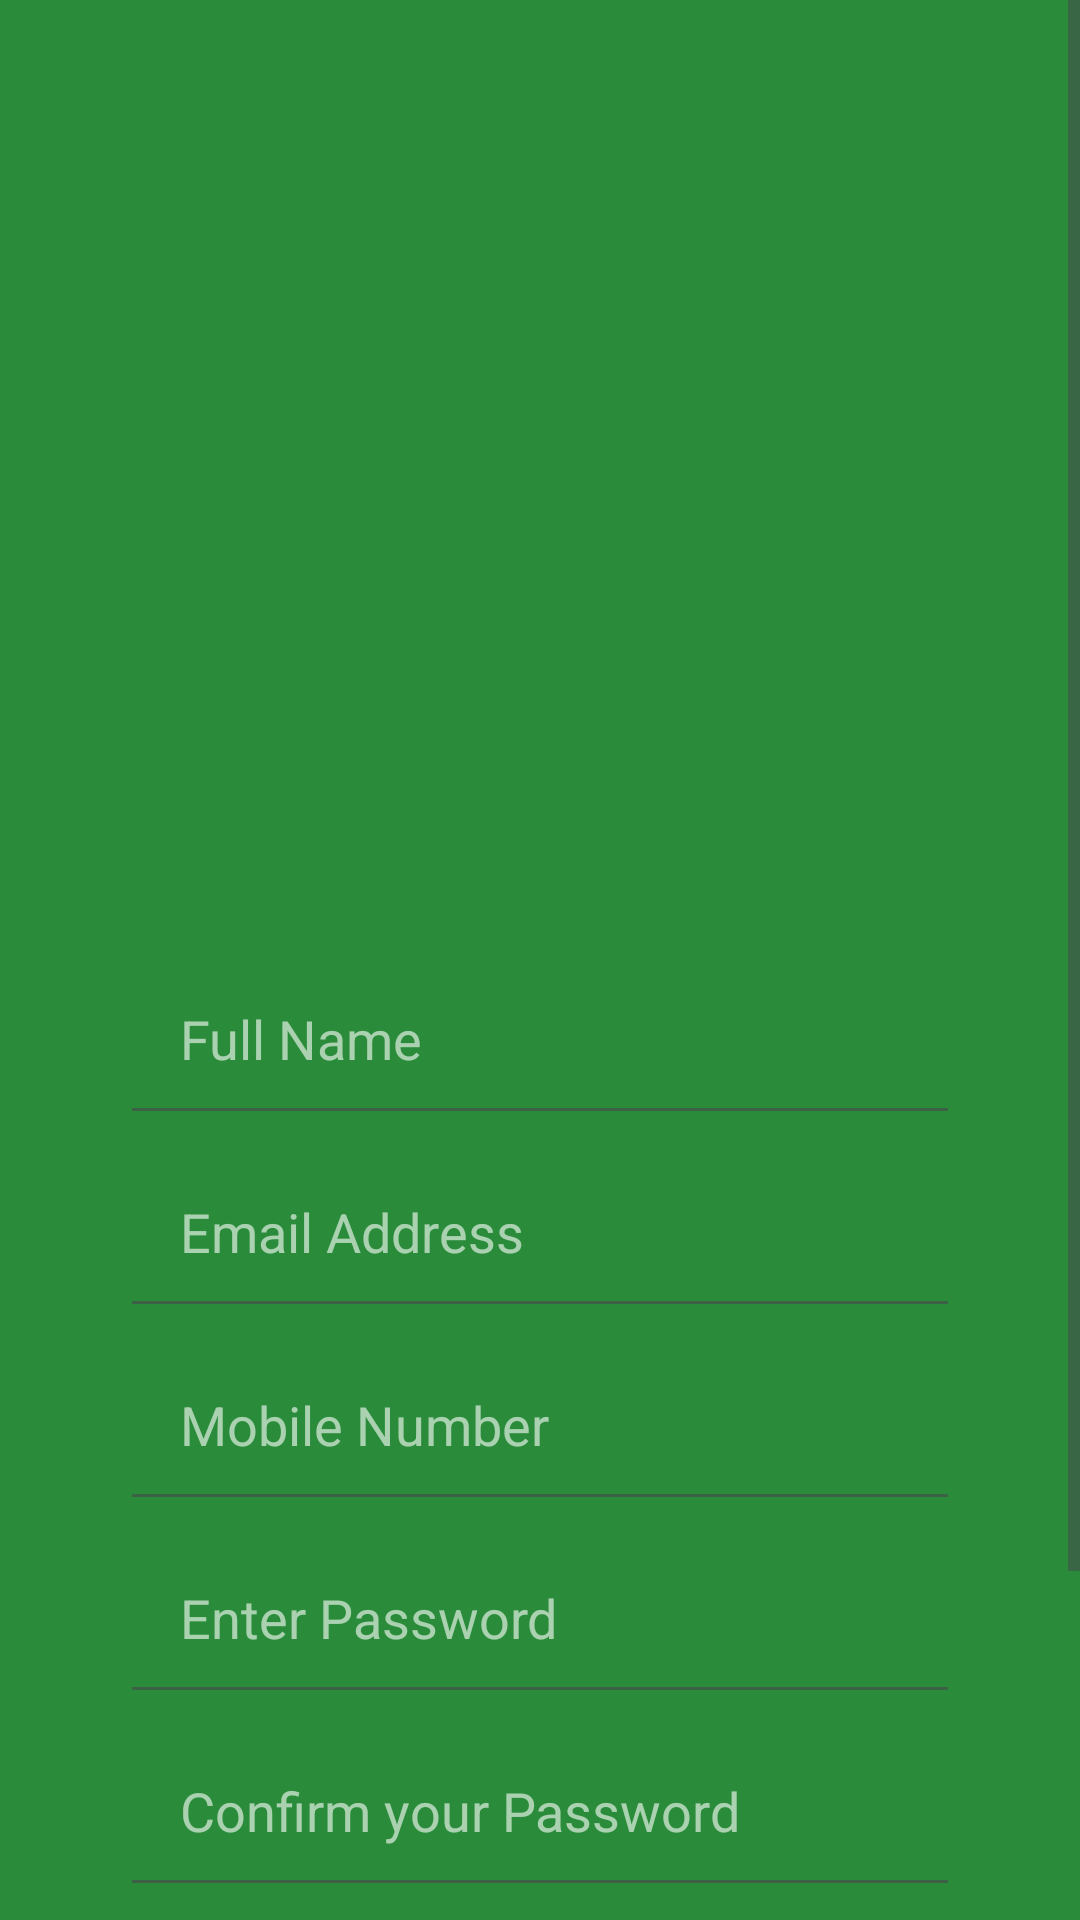

Reconstruct the res/layout file that produces this screen, plus the resources it refers to.
<!-- AndroidManifest.xml: application theme Theme.KeralaLottery -->
<!-- res/layout/activity_sign_up.xml -->
<?xml version="1.0" encoding="utf-8"?>
<ScrollView xmlns:android="http://schemas.android.com/apk/res/android"
    xmlns:app="http://schemas.android.com/apk/res-auto"
    xmlns:tools="http://schemas.android.com/tools"
    android:layout_width="match_parent"
    android:layout_height="match_parent"
    android:fillViewport="true"
    android:background="@color/green"
    tools:context=".SignUp">

    <androidx.constraintlayout.widget.ConstraintLayout
        android:layout_width="match_parent"
        android:layout_height="wrap_content">

        <ImageView
            android:id="@+id/imageView"
            android:layout_width="0dp"
            android:layout_height="150dp"
            android:src="@drawable/banner"
            app:layout_constraintEnd_toEndOf="parent"
            app:layout_constraintStart_toStartOf="parent"
            app:layout_constraintTop_toTopOf="parent" />

        <ImageView
            android:id="@+id/imageView2"
            android:layout_width="200dp"
            android:layout_height="200dp"
            android:layout_marginTop="104dp"
            android:src="@drawable/logo"
            app:layout_constraintEnd_toEndOf="parent"
            app:layout_constraintHorizontal_bias="0.497"
            app:layout_constraintStart_toStartOf="parent"
            app:layout_constraintTop_toTopOf="@+id/imageView" />

        <EditText
            android:id="@+id/inputName"
            android:layout_width="match_parent"
            android:layout_height="wrap_content"
            android:layout_marginHorizontal="40dp"
            android:layout_marginTop="10dp"
            android:alpha="0.6"
            android:hint="@string/fullName"
            android:textColor="@color/white"
            android:textColorHint="@color/white"
            android:padding="20dp"
            android:autofillHints=""
            android:inputType="text"
            app:layout_constraintEnd_toEndOf="@+id/imageView2"
            app:layout_constraintStart_toStartOf="@+id/imageView2"
            app:layout_constraintTop_toBottomOf="@+id/imageView2" />

        <EditText
            android:id="@+id/RegEmail"
            android:layout_width="match_parent"
            android:layout_height="wrap_content"
            android:layout_marginHorizontal="40dp"
            android:alpha="0.6"
            android:autofillHints=""
            android:hint="@string/emailAddress"
            android:textColor="@color/white"
            android:textColorHint="@color/white"
            android:padding="20dp"
            android:inputType="textEmailAddress"
            app:layout_constraintEnd_toEndOf="@+id/inputName"
            app:layout_constraintStart_toStartOf="@+id/inputName"
            app:layout_constraintTop_toBottomOf="@+id/inputName" />


        <EditText
            android:id="@+id/inputPhno"
            android:layout_width="match_parent"
            android:layout_height="wrap_content"
            android:layout_marginHorizontal="40dp"
            android:alpha="0.6"
            android:hint="@string/mobileNumber"
            android:inputType="phone"
            android:padding="20dp"
            android:textColor="@color/white"
            android:textColorHint="@color/white"
            app:layout_constraintEnd_toEndOf="@+id/RegEmail"
            app:layout_constraintStart_toStartOf="@+id/RegEmail"
            app:layout_constraintTop_toBottomOf="@+id/RegEmail" />

        <EditText
            android:id="@+id/inputPwd"
            android:layout_width="match_parent"
            android:layout_height="wrap_content"
            android:layout_marginHorizontal="40dp"
            android:alpha="0.6"
            android:autofillHints=""
            android:hint="@string/enter_password"
            android:inputType="textPassword"
            android:padding="20dp"
            android:textColorHint="@color/white"
            app:layout_constraintEnd_toEndOf="@+id/inputPhno"
            app:layout_constraintStart_toStartOf="@+id/inputPhno"
            app:layout_constraintTop_toBottomOf="@+id/inputPhno" />

        <EditText
            android:id="@+id/inputPwdCnfm"
            android:layout_width="match_parent"
            android:layout_height="wrap_content"
            android:layout_marginHorizontal="40dp"
            android:alpha="0.6"
            android:autofillHints=""
            android:hint="@string/confirm_your_password"
            android:inputType="textPassword"
            android:padding="20dp"
            android:textColor="@color/white"
            android:textColorHint="@color/white"
            app:layout_constraintEnd_toEndOf="@+id/inputPwd"
            app:layout_constraintStart_toStartOf="@+id/inputPwd"
            app:layout_constraintTop_toBottomOf="@+id/inputPwd" />

        <Button
            android:id="@+id/signUpBtn"
            android:layout_width="300dp"
            android:layout_height="wrap_content"
            android:layout_marginTop="8dp"
            android:backgroundTint="@color/yellow"
            android:text="@string/signUp"
            android:textColor="@color/black"
            app:layout_constraintEnd_toEndOf="@+id/inputPwdCnfm"
            app:layout_constraintHorizontal_bias="0.483"
            app:layout_constraintStart_toStartOf="@+id/inputPwdCnfm"
            app:layout_constraintTop_toBottomOf="@+id/inputPwdCnfm" />

        <TextView
            android:id="@+id/textLgn"
            android:layout_width="wrap_content"
            android:layout_height="wrap_content"
            android:layout_marginTop="8dp"
            android:text="@string/already_have_an_account_login"
            android:textColor="@color/white"
            android:textSize="12sp"
            app:layout_constraintEnd_toEndOf="@+id/signUpBtn"
            app:layout_constraintHorizontal_bias="0.514"
            app:layout_constraintStart_toStartOf="@+id/signUpBtn"
            app:layout_constraintTop_toBottomOf="@+id/signUpBtn" />

        <TextView
            android:id="@+id/textView3"
            android:layout_width="wrap_content"
            android:layout_height="wrap_content"
            android:layout_marginTop="16dp"
            android:text="@string/note"
            android:textColor="@color/red"
            android:textSize="8sp"
            app:layout_constraintEnd_toEndOf="parent"
            app:layout_constraintHorizontal_bias="0.138"
            app:layout_constraintStart_toStartOf="parent"
            app:layout_constraintTop_toBottomOf="@+id/textLgn" />

        <TextView
            android:layout_width="300dp"
            android:layout_height="wrap_content"
            android:text="@string/noteText"
            android:textColor="@color/white"
            android:textSize="8sp"
            android:alpha="0.6"
            android:layout_marginBottom="10dp"
            app:layout_constraintEnd_toEndOf="parent"
            app:layout_constraintHorizontal_bias="0.495"
            app:layout_constraintStart_toStartOf="parent"
            app:layout_constraintTop_toBottomOf="@+id/textView3" />

    </androidx.constraintlayout.widget.ConstraintLayout>
</ScrollView>
<!-- resources referenced by this layout -->
<resources>
  <color name="black">#FF000000</color>
  <color name="green">#2A8C3A</color>
  <color name="red">#FF0000</color>
  <color name="white">#FFFFFFFF</color>
  <color name="yellow">#EED600</color>
  <string name="already_have_an_account_login">Already have an Account? <u><b>Login</b></u></string>
  <string name="confirm_your_password">Confirm your Password</string>
  <string name="emailAddress">Email Address</string>
  <string name="enter_password">Enter Password</string>
  <string name="fullName">Full Name</string>
  <string name="mobileNumber">Mobile Number</string>
  <string name="note">Note*</string>
  <string name="noteText">Do Not Share Your Lottery with anyone, Beware of fake lottery apps and websites
  that claim to be us. We do not have any website and we do not offer prize guarantees
  or any other special offers. Only purchase lottery tickets from your trusted agents.</string>
  <string name="signUp">Sign Up</string>
  <style name="Theme.KeralaLottery" parent="Base.Theme.KeralaLottery" />
  <style name="Base.Theme.KeralaLottery" parent="Theme.Material3.DayNight.NoActionBar">
          
           <item name="colorPrimary">@color/green</item>
      </style>
</resources>
